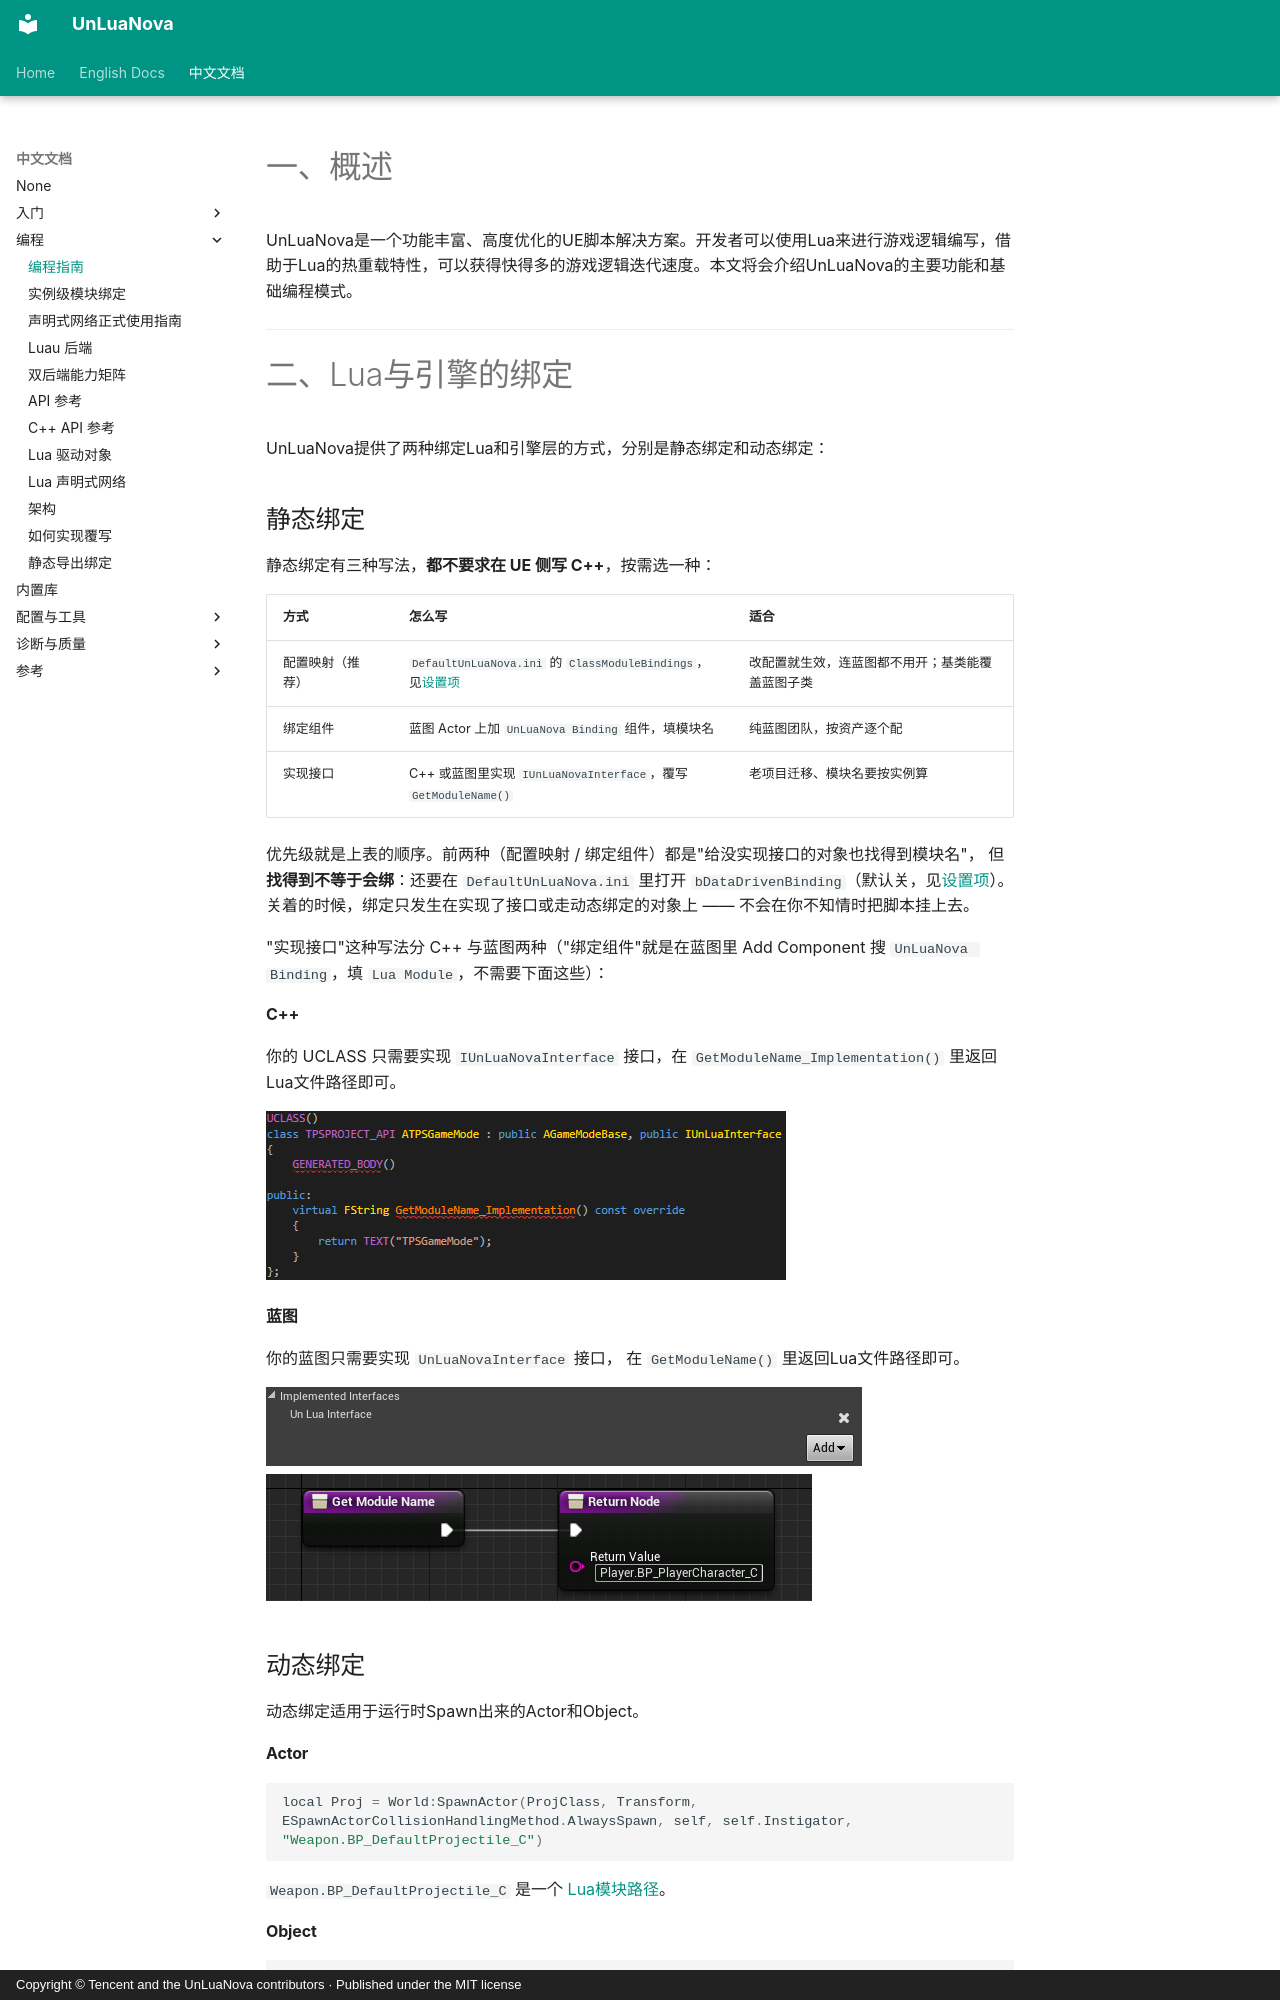

repository: HUSTJJD/UnLuaNova · page: CN/UnLuaNova_Programming_Guide/index.html · generator: mkdocs · copyright: Copyright © Tencent and the UnLuaNova contributors · Published under the MIT license

---
title: "编程指南"
description: "绑定方式、Lua 与引擎双向调用、覆写与垃圾回收的核心概念"
---

# 一、概述
UnLuaNova是一个功能丰富、高度优化的UE脚本解决方案。开发者可以使用Lua来进行游戏逻辑编写，借助于Lua的热重载特性，可以获得快得多的游戏逻辑迭代速度。本文将会介绍UnLuaNova的主要功能和基础编程模式。

---

# 二、Lua与引擎的绑定
UnLuaNova提供了两种绑定Lua和引擎层的方式，分别是静态绑定和动态绑定：

## 静态绑定

静态绑定有三种写法，**都不要求在 UE 侧写 C++**，按需选一种：

| 方式 | 怎么写 | 适合 |
|---|---|---|
| 配置映射（推荐） | `DefaultUnLuaNova.ini` 的 `ClassModuleBindings`，见[设置项](Settings.md#类模块绑定表) | 改配置就生效，连蓝图都不用开；基类能覆盖蓝图子类 |
| 绑定组件 | 蓝图 Actor 上加 `UnLuaNova Binding` 组件，填模块名 | 纯蓝图团队，按资产逐个配 |
| 实现接口 | C++ 或蓝图里实现 `IUnLuaNovaInterface`，覆写 `GetModuleName()` | 老项目迁移、模块名要按实例算 |

优先级就是上表的顺序。前两种（配置映射 / 绑定组件）都是"给没实现接口的对象也找得到模块名"，
但**找得到不等于会绑**：还要在 `DefaultUnLuaNova.ini` 里打开
`bDataDrivenBinding`（默认关，见[设置项](Settings.md#特性开关统一格式)）。
关着的时候，绑定只发生在实现了接口或走动态绑定的对象上 —— 不会在你不知情时把脚本挂上去。

"实现接口"这种写法分 C++ 与蓝图两种（"绑定组件"就是在蓝图里 Add Component 搜
`UnLuaNova Binding`，填 `Lua Module`，不需要下面这些）：

#### C++
你的 UCLASS 只需要实现 `IUnLuaNovaInterface` 接口，在 `GetModuleName_Implementation()` 里返回Lua文件路径即可。

![CPP_UnLuaNova_INTERFACE](../Images/cpp_UnLuaNova_interface.png)

#### 蓝图
你的蓝图只需要实现 `UnLuaNovaInterface` 接口， 在 `GetModuleName()` 里返回Lua文件路径即可。

![BP_UnLuaNova_INTERFACE](../Images/bp_UnLuaNova_interface.png)
![BP_GETMODULENAME](../Images/bp_getmodulename.png)

## 动态绑定
动态绑定适用于运行时Spawn出来的Actor和Object。

#### Actor
```cpp
local Proj = World:SpawnActor(ProjClass, Transform, ESpawnActorCollisionHandlingMethod.AlwaysSpawn, self, self.Instigator, "Weapon.BP_DefaultProjectile_C")
```
`Weapon.BP_DefaultProjectile_C` 是一个 [Lua模块路径](#lua模块路径)。

#### Object
```lua
local ProxyObj = NewObject(ObjClass, nil, nil, "Objects.ProxyObject")
```
`Objects.ProxyObject` 是一个 [Lua模块路径](#lua模块路径)。
